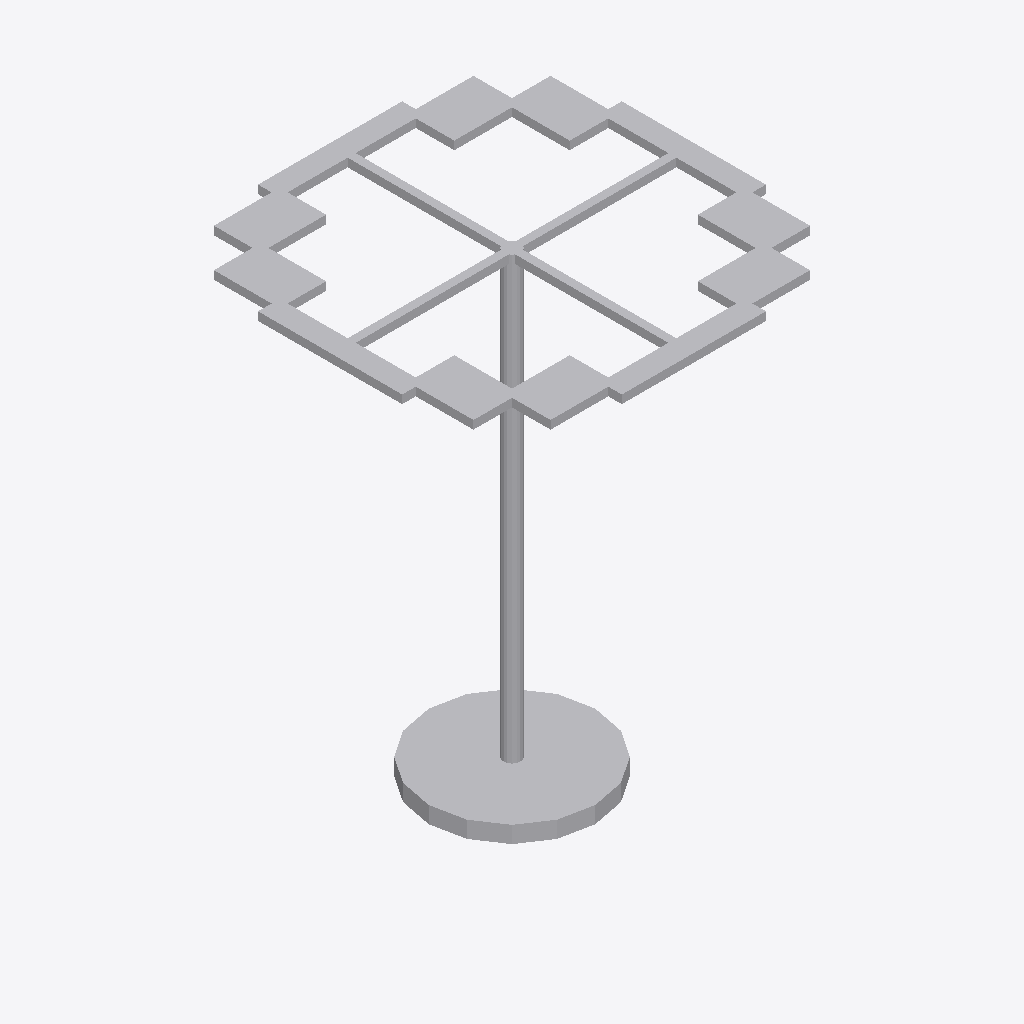
Isometric view of an IFC building model (IFC-SPF (STEP), schema IFC4, length unit metre), seen from the south-west, elements coloured by IFC class: 1 other element (light grey).
Extent 1.1 m × 1.1 m × 1.4 m (x, y, z). Storeys (1): Level 1 at 0.00 m. Elements (1): 1 IfcFurniture.

HEADER;
FILE_DESCRIPTION(('ViewDefinition [CoordinationView]'),'2;1');
FILE_NAME('','2026-11-06T12:36:08',(''),(''),'IfcOpenShell 0.8.0','IfcOpenShell 0.8.0','');
FILE_SCHEMA(('IFC4'));
ENDSEC;
DATA;
#9=IFCPROJECT('379lQ8Au55yQwNl5AFXdeC',$,'Project',$,$,$,$,(#8),#5);
#10=IFCSITE('1ZBotTAfb2UR7y89TPsw2R',$,'Site',$,$,$,$,$,.ELEMENT.,$,$,$,$,$);
#12=IFCBUILDING('3zn4ERshzBKBQN9h6p8bwQ',$,'Building',$,$,$,$,$,.ELEMENT.,$,$,$);
#16=IFCBUILDINGSTOREY('3oDS9$HVn4nO5gvcWL2pv_',$,'Level 1',$,$,#21,$,$,.ELEMENT.,0.0);
#18=IFCFURNITURE('3YIOuOQiPAyQuzj$kIsETq',$,$,$,'GarmentRack',#37,#42,$,.USERDEFINED.);
ENDSEC;
